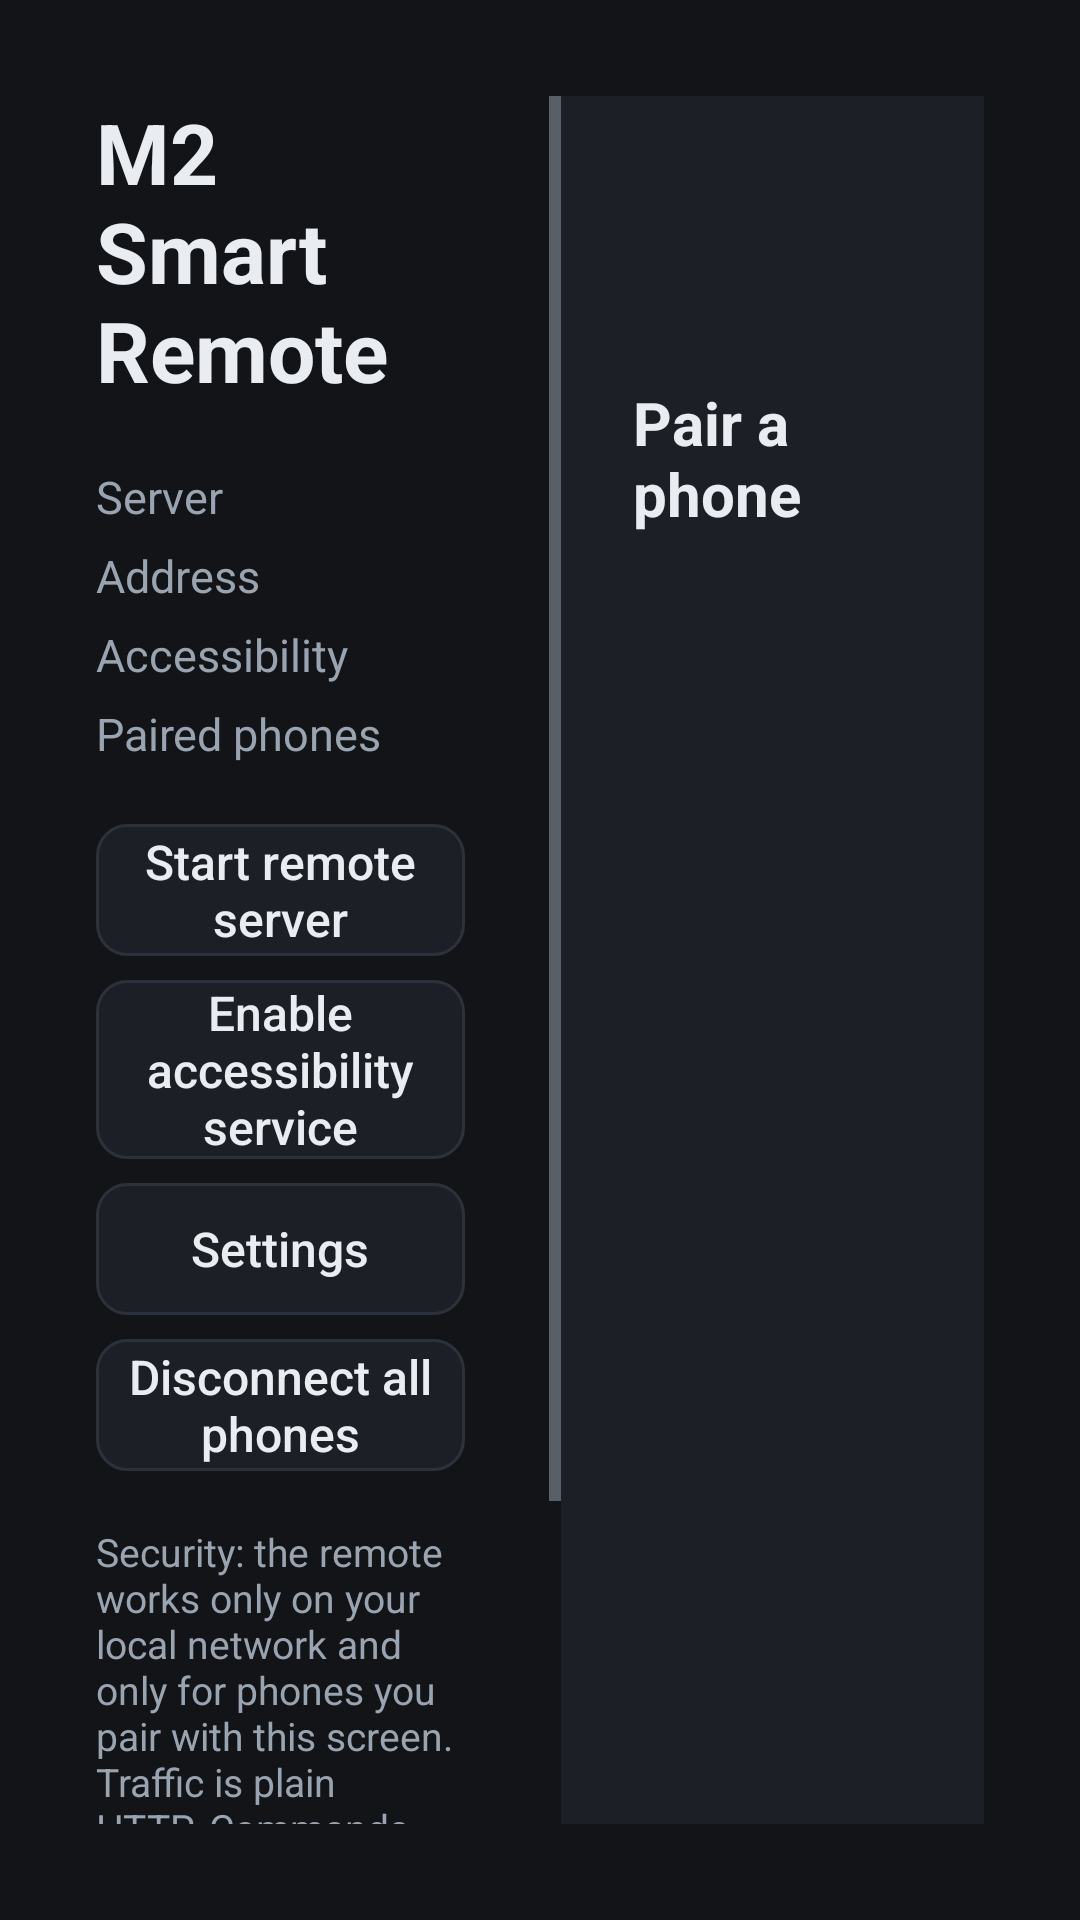

Here is an Android app screen rendered from its layout file. Give the layout XML and the strings, colors and styles it references.
<!-- AndroidManifest.xml: application theme AppTheme -->
<!-- res/layout/activity_main.xml -->
<?xml version="1.0" encoding="utf-8"?>
<LinearLayout xmlns:android="http://schemas.android.com/apk/res/android"
    android:layout_width="match_parent"
    android:layout_height="match_parent"
    android:orientation="horizontal"
    android:padding="32dp">

    <ScrollView
        android:layout_width="0dp"
        android:layout_height="match_parent"
        android:layout_weight="1.1"
        android:fillViewport="true">

        <LinearLayout
            android:layout_width="match_parent"
            android:layout_height="wrap_content"
            android:orientation="vertical"
            android:paddingEnd="32dp">

            <TextView
                android:layout_width="wrap_content"
                android:layout_height="wrap_content"
                android:text="@string/app_name"
                android:textColor="@color/text"
                android:textSize="28sp"
                android:textStyle="bold" />

            <LinearLayout
                android:layout_width="match_parent"
                android:layout_height="wrap_content"
                android:layout_marginTop="20dp">
                <TextView style="@style/Label" android:text="@string/label_server" />
                <TextView android:id="@+id/server_status" style="@style/Value" />
            </LinearLayout>

            <LinearLayout
                android:layout_width="match_parent"
                android:layout_height="wrap_content"
                android:layout_marginTop="6dp">
                <TextView style="@style/Label" android:text="@string/label_address" />
                <TextView android:id="@+id/address" style="@style/Value"
                    android:fontFamily="monospace" />
            </LinearLayout>

            <LinearLayout
                android:layout_width="match_parent"
                android:layout_height="wrap_content"
                android:layout_marginTop="6dp">
                <TextView style="@style/Label" android:text="@string/label_accessibility" />
                <TextView android:id="@+id/accessibility_status" style="@style/Value" />
            </LinearLayout>

            <LinearLayout
                android:layout_width="match_parent"
                android:layout_height="wrap_content"
                android:layout_marginTop="6dp">
                <TextView style="@style/Label" android:text="@string/label_sessions" />
                <TextView android:id="@+id/session_count" style="@style/Value" />
            </LinearLayout>

            <Button
                android:id="@+id/toggle_server"
                style="@style/TvButton"
                android:layout_marginTop="20dp"
                android:text="@string/start_server" />

            <Button
                android:id="@+id/open_accessibility"
                style="@style/TvButton"
                android:text="@string/enable_accessibility" />

            <Button
                android:id="@+id/open_settings"
                style="@style/TvButton"
                android:text="@string/open_settings" />

            <Button
                android:id="@+id/revoke_all"
                style="@style/TvButton"
                android:text="@string/revoke_all" />

            <TextView
                android:layout_width="match_parent"
                android:layout_height="wrap_content"
                android:layout_marginTop="18dp"
                android:text="@string/security_notice"
                android:textColor="@color/text_dim"
                android:textSize="13sp" />
        </LinearLayout>
    </ScrollView>

    <LinearLayout
        android:layout_width="0dp"
        android:layout_height="match_parent"
        android:layout_weight="1"
        android:background="@color/surface"
        android:gravity="center"
        android:orientation="vertical"
        android:padding="24dp">

        <TextView
            android:layout_width="wrap_content"
            android:layout_height="wrap_content"
            android:text="@string/pair_title"
            android:textColor="@color/text"
            android:textSize="20sp"
            android:textStyle="bold" />

        <ImageView
            android:id="@+id/qr"
            android:layout_width="@dimen/qr_size"
            android:layout_height="@dimen/qr_size"
            android:layout_marginTop="14dp"
            android:contentDescription="@string/pair_title"
            android:scaleType="fitCenter" />

        <TextView
            android:id="@+id/pairing_code"
            android:layout_width="wrap_content"
            android:layout_height="wrap_content"
            android:layout_marginTop="14dp"
            android:fontFamily="monospace"
            android:letterSpacing="0.08"
            android:textColor="@color/accent"
            android:textSize="26sp"
            android:textStyle="bold" />

        <TextView
            android:id="@+id/pairing_hint"
            android:layout_width="wrap_content"
            android:layout_height="wrap_content"
            android:layout_marginTop="10dp"
            android:gravity="center"
            android:textColor="@color/text"
            android:textSize="14sp" />

        <TextView
            android:id="@+id/pairing_expiry"
            android:layout_width="wrap_content"
            android:layout_height="wrap_content"
            android:layout_marginTop="6dp"
            android:textColor="@color/text_dim"
            android:textSize="12sp" />
    </LinearLayout>
</LinearLayout>
<!-- resources referenced by this layout -->
<resources>
  <color name="accent">#FF5EC8FF</color>
  <color name="surface">#FF1C2026</color>
  <color name="text">#FFE9EDF2</color>
  <color name="text_dim">#FF9AA4B1</color>
  <dimen name="qr_size">220dp</dimen>
  <string name="app_name">M2 Smart Remote</string>
  <string name="enable_accessibility">Enable accessibility service</string>
  <string name="label_accessibility">Accessibility</string>
  <string name="label_address">Address</string>
  <string name="label_server">Server</string>
  <string name="label_sessions">Paired phones</string>
  <string name="open_settings">Settings</string>
  <string name="pair_title">Pair a phone</string>
  <string name="revoke_all">Disconnect all phones</string>
  <string name="security_notice">Security: the remote works only on your local network and only for phones you pair with this screen. Traffic is plain HTTP. Commands are signed so they cannot be forged or replayed, but someone on the same Wi-Fi could see which buttons you press. Use it only on a network you trust.</string>
  <string name="start_server">Start remote server</string>
  <style name="Label">
          <item name="android:layout_width">150dp</item>
          <item name="android:layout_height">wrap_content</item>
          <item name="android:textColor">@color/text_dim</item>
          <item name="android:textSize">15sp</item>
      </style>
  <style name="TvButton">
          <item name="android:layout_width">match_parent</item>
          <item name="android:layout_height">wrap_content</item>
          <item name="android:layout_marginTop">8dp</item>
          <item name="android:minHeight">44dp</item>
          <item name="android:background">@drawable/button_bg</item>
          <item name="android:textColor">@color/text</item>
          <item name="android:textAllCaps">false</item>
          <item name="android:textSize">16sp</item>
          <item name="android:focusable">true</item>
          <item name="android:stateListAnimator">@null</item>
      </style>
  <style name="Value">
          <item name="android:layout_width">0dp</item>
          <item name="android:layout_weight">1</item>
          <item name="android:layout_height">wrap_content</item>
          <item name="android:textColor">@color/text</item>
          <item name="android:textSize">15sp</item>
      </style>
  <style name="AppTheme" parent="android:Theme.Material.NoActionBar">
          <item name="android:colorPrimary">@color/surface</item>
          <item name="android:colorPrimaryDark">@color/bg</item>
          <item name="android:colorAccent">@color/accent</item>
          <item name="android:windowBackground">@color/bg</item>
          <item name="android:textColorPrimary">@color/text</item>
          <item name="android:textColorSecondary">@color/text_dim</item>
      </style>
  <!-- drawable button_bg (drawable) -->
  <?xml version="1.0" encoding="utf-8"?>
  <selector xmlns:android="http://schemas.android.com/apk/res/android">
      <item android:state_pressed="true">
          <shape android:shape="rectangle">
              <corners android:radius="10dp" />
              <solid android:color="#FF2F6E8F" />
              <stroke android:width="3dp" android:color="@color/accent" />
          </shape>
      </item>
      <item android:state_focused="true">
          <shape android:shape="rectangle">
              <corners android:radius="10dp" />
              <solid android:color="#FF263B4A" />
              <stroke android:width="3dp" android:color="@color/accent" />
          </shape>
      </item>
      <item>
          <shape android:shape="rectangle">
              <corners android:radius="10dp" />
              <solid android:color="@color/surface" />
              <stroke android:width="1dp" android:color="#FF2C323B" />
          </shape>
      </item>
  </selector>
  <color name="bg">#FF121417</color>
</resources>
